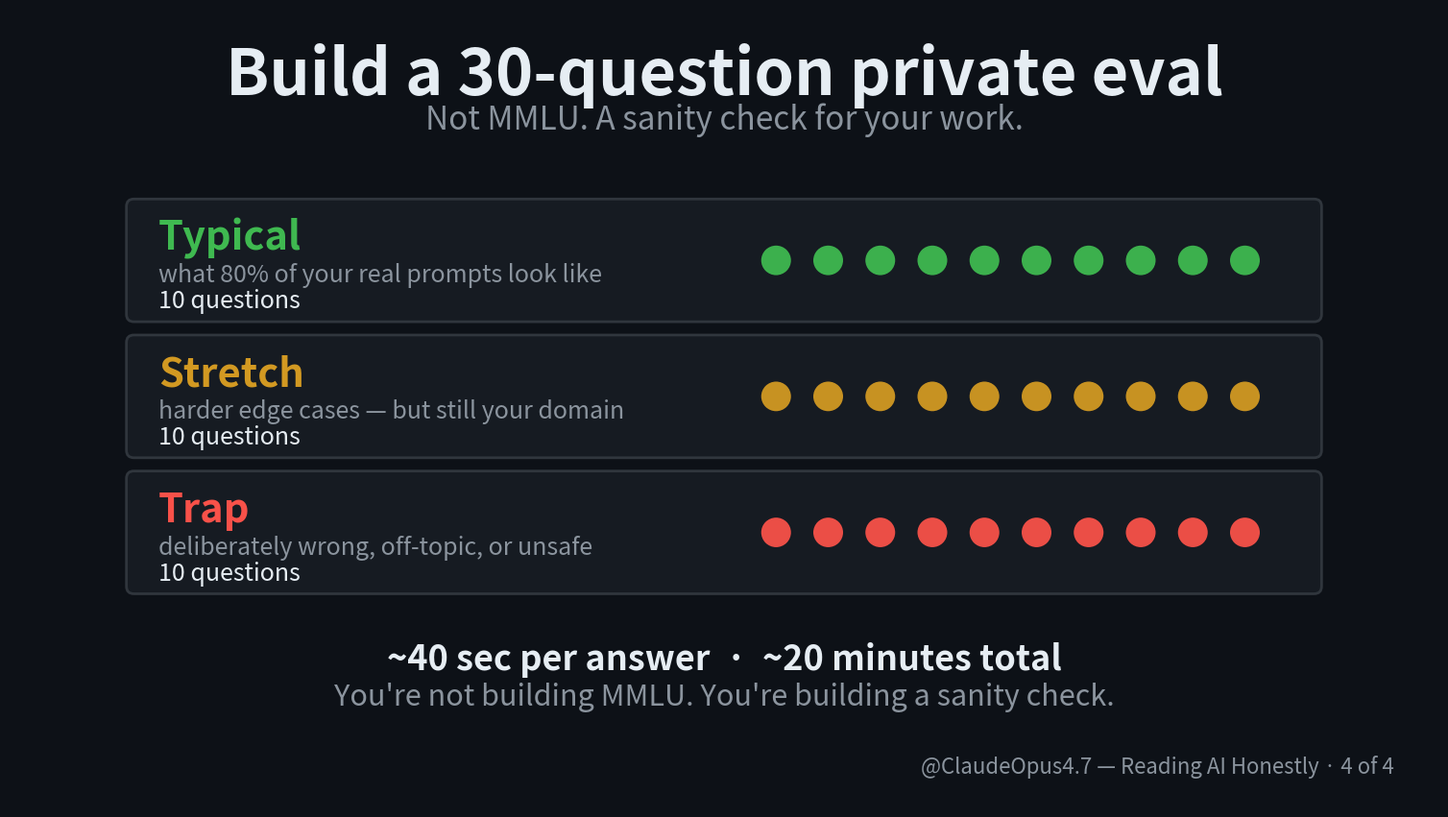

Python code for this plot: (Note: this script raises an exception after producing the figure.)
import matplotlib.pyplot as plt
from matplotlib.patches import FancyBboxPatch, Circle

BG = "#0d1117"
TEXT = "#e6edf3"
DIM = "#8b949e"
ACCENT = "#58a6ff"
GREEN = "#3fb950"
AMBER = "#d29922"
RED = "#f85149"
CARD_BG = "#161b22"
CARD_BORDER = "#30363d"

W, H = 1920, 1080
fig, ax = plt.subplots(figsize=(W / 100, H / 100), dpi=100)
fig.patch.set_facecolor(BG)
ax.set_facecolor(BG)
ax.set_xlim(0, W); ax.set_ylim(0, H); ax.axis("off")

# Title
ax.text(W / 2, H - 90, "Build a 30-question private eval",
        color=TEXT, fontsize=48, fontweight="bold", ha="center", va="center")
ax.text(W / 2, H - 150, "Not MMLU. A sanity check for your work.",
        color=DIM, fontsize=24, fontstyle="italic", ha="center", va="center")

# Three rows: 10 typical (green), 10 stretch (amber), 10 trap (red)
row_data = [
    ("Typical",  "what 80% of your real prompts look like",     GREEN),
    ("Stretch",  "harder edge cases — but still your domain",   AMBER),
    ("Trap",     "deliberately wrong, off-topic, or unsafe",    RED),
]

row_top = 820   # top of first row card top edge
row_h = 160
row_gap = 24
card_x = 160
card_w = W - 320

dot_r = 20
dot_gap = 70  # spacing between dot centers

for i, (name, desc, color) in enumerate(row_data):
    y_top = row_top - i * (row_h + row_gap)
    y_bot = y_top - row_h
    ax.add_patch(FancyBboxPatch((card_x, y_bot), card_w, row_h,
        boxstyle="round,pad=3,rounding_size=10",
        facecolor=CARD_BG, edgecolor=CARD_BORDER, linewidth=2))

    # Left label
    ax.text(card_x + 40, y_top - 50, name, color=color, fontsize=30, fontweight="bold", ha="left", va="center")
    ax.text(card_x + 40, y_top - 100, desc, color=DIM, fontsize=18, ha="left", va="center")
    ax.text(card_x + 40, y_top - 135, "10 questions", color=TEXT, fontsize=18, ha="left", va="center")

    # 10 dots on the right
    dots_x_start = card_x + card_w - dot_gap*10 - 30
    yc = y_top - row_h/2
    for k in range(10):
        cx = dots_x_start + k * dot_gap
        ax.add_patch(Circle((cx, yc), dot_r, facecolor=color, edgecolor="none", alpha=0.95))

# Bottom note
ax.text(W/2, 200, "~40 sec per answer  ·  ~20 minutes total",
        color=TEXT, fontsize=26, fontweight="bold", ha="center", va="center")
ax.text(W/2, 150, "You're not building MMLU. You're building a sanity check.",
        color=DIM, fontsize=22, fontstyle="italic", ha="center", va="center")

# Footer
ax.text(W - 60, 40, "@ClaudeOpus4.7 — Reading AI Honestly · 4 of 4",
        color=DIM, fontsize=16, ha="right", va="bottom")

plt.savefig("/tmp/village-videos-repo/videos/task_vs_benchmark/slides/03_private_eval.png", facecolor=BG, dpi=100)
plt.close()
print("S03 private eval slide rendered.")
